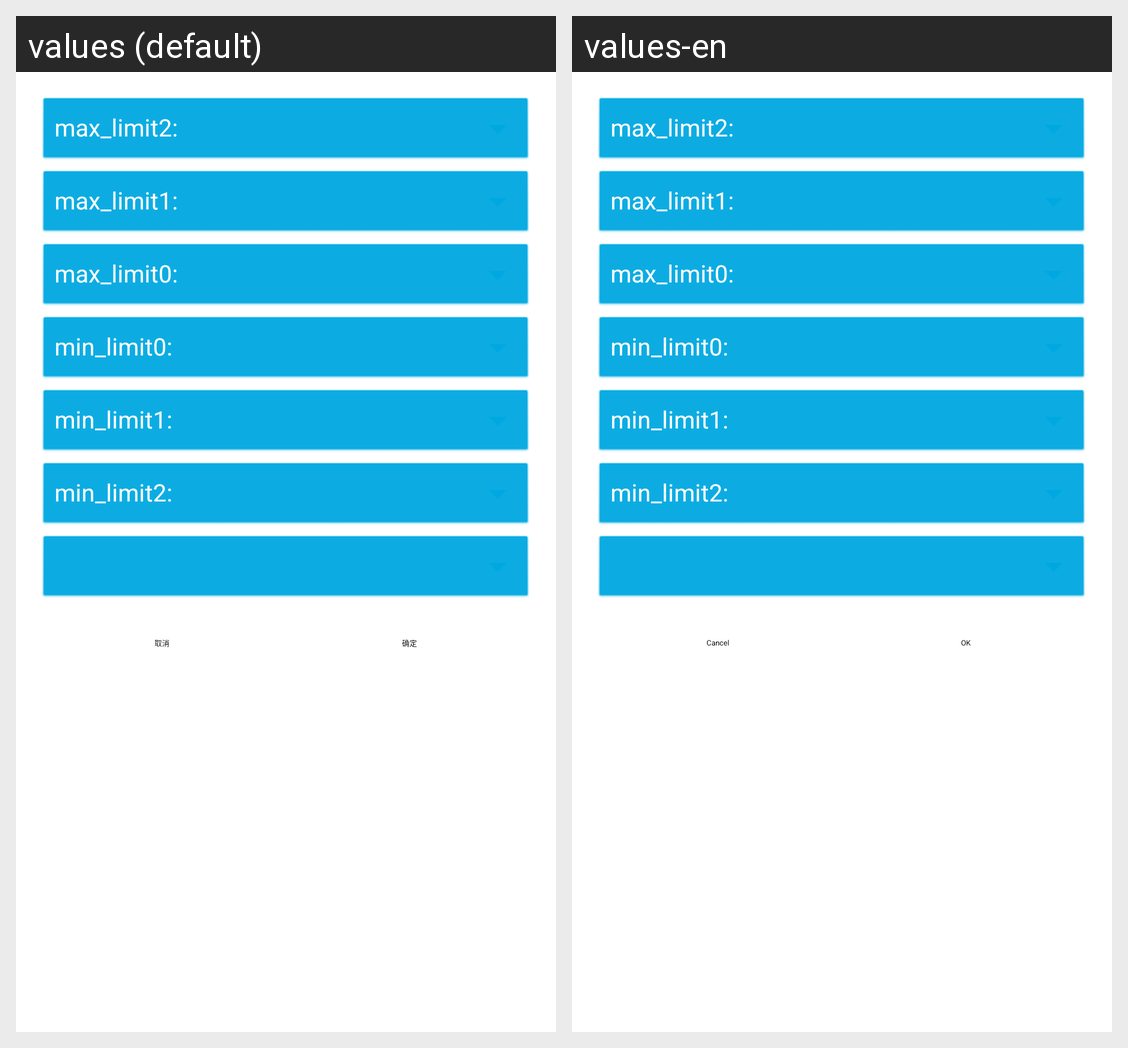

Locale-by-locale string values for the Android screen shown in this grid:
Android screen res/layout/limit2_mode_dialog.xml rendered under 2 locales, left to right: values (default), values-en. Device: Nexus 5 (rendered at 1080×1920; each locale shown at half size, 540×960, under a caption strip naming it); theme AppTheme.
Strings drawn on this screen, with the default value and each locale's value (text and hints the layout hard-codes, and strings that could not be matched under every locale, appear in the picture but are not listed):

text_cancel
  values: 取消
  values-en: Cancel

text_confirm
  values: 确定
  values-en: OK
